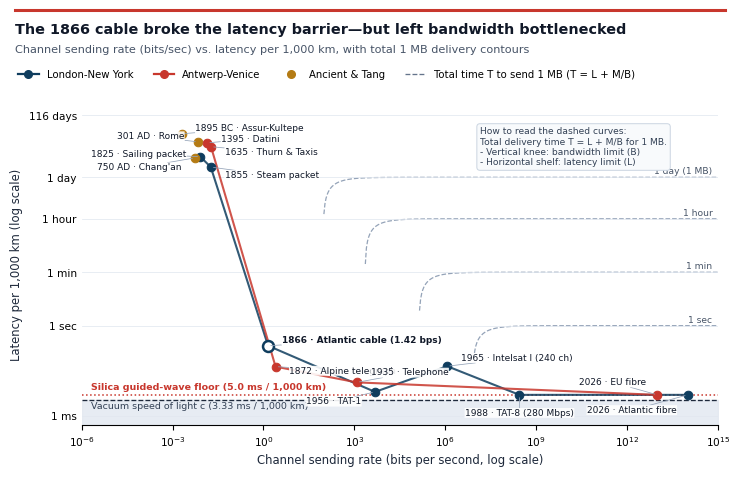

Generate this figure with matplotlib: (Note: this script raises an exception after producing the figure.)
#!/usr/bin/env python3
from pathlib import Path
import numpy as np
import matplotlib
matplotlib.use("Agg")
import matplotlib.pyplot as plt
import matplotlib.lines as mlines

OUT_PDF = Path("manuscript/figure3_gvk_bandwidth_latency.pdf")
OUT_PNG = Path("manuscript/figure3_gvk_bandwidth_latency.png")

POINTS = [
    ("1895 BC · Assur-Kultepe", 0.00198, 2.419e6, "Ancient", 10, 4, "left"),
    ("301 AD · Rome", 0.00694, 1.304e6, "Ancient", -10, 4, "right"),
    ("1395 · Datini", 0.01389, 1.202e6, "Antwerp-Venice", 10, 3, "left"),
    ("1635 · Thurn & Taxis", 0.01852, 9.016e5, "Antwerp-Venice", 10, -4, "left"),
    ("1825 · Sailing packet", 0.00823, 4.188e5, "London-New York", -10, 2, "right"),
    ("750 AD · Chang'an", 0.00556, 3.840e5, "Ancient", -10, -7, "right"),
    ("1855 · Steam packet", 0.01821, 1.892e5, "London-New York", 10, -6, "left"),
    ("1866 · Atlantic cable (1.42 bps)", 1.417, 0.2154, "London-New York", 10, 4, "left"),
    ("1872 · Alpine telegraph", 2.50, 0.0435, "Antwerp-Venice", 10, -3, "left"),
    ("1935 · Telephone", 1200.0, 0.0130, "Antwerp-Venice", 10, 7, "left"),
    ("1956 · TAT-1", 4800.0, 0.00628, "London-New York", -10, -7, "right"),
    ("1965 · Intelsat I (240 ch)", 1.152e6, 0.04488, "London-New York", 10, 6, "left"),
    ("1988 · TAT-8 (280 Mbps)", 2.80e8, 0.0050, "London-New York", 0, -13, "center"),
    ("2026 · EU fibre", 1e13, 0.0050, "Antwerp-Venice", -8, 9, "right"),
    ("2026 · Atlantic fibre", 1e14, 0.0050, "London-New York", -8, -11, "right"),
]

COLORS = {"London-New York": "#0F3D5E", "Antwerp-Venice": "#C8372D", "Ancient": "#B47B14"}

def build_gvk_bw():
    plt.rcParams.update({"font.sans-serif": ["Helvetica Neue", "Arial", "DejaVu Sans"], "font.family": "sans-serif"})
    fig = plt.figure(figsize=(7.4, 4.8))
    fig.patch.set_facecolor("white")

    fig.lines.append(plt.Line2D([0.02, 0.98], [0.985, 0.985], transform=fig.transFigure, color="#C8372D", lw=2.2))
    fig.text(0.02, 0.935, "The 1866 cable broke the latency barrier—but left bandwidth bottlenecked", fontsize=10.4, fontweight="bold", color="#101828")
    fig.text(0.02, 0.896, "Channel sending rate (bits/sec) vs. latency per 1,000 km, with total 1 MB delivery contours", fontsize=8.1, color="#475467")

    handles = [
        mlines.Line2D([], [], color="#0F3D5E", lw=1.6, marker="o", ms=5.5, label="London-New York"),
        mlines.Line2D([], [], color="#C8372D", lw=1.6, marker="o", ms=5.5, label="Antwerp-Venice"),
        mlines.Line2D([], [], color="#B47B14", marker="o", ls="None", ms=5.5, label="Ancient & Tang"),
        mlines.Line2D([], [], color="#64748B", ls="--", lw=0.95, label="Total time T to send 1 MB (T = L + M/B)"),
    ]
    fig.legend(handles=handles, loc="upper left", bbox_to_anchor=(0.012, 0.88), ncol=4, frameon=False, fontsize=7.3)

    ax = fig.add_axes([0.11, 0.12, 0.86, 0.67])
    b_grid = np.logspace(-6, 15, 600)
    M_1MB = 8.0e6
    for T_sec, lbl in [(86400.0, "1 day (1 MB)"), (3600.0, "1 hour"), (60.0, "1 min"), (1.0, "1 sec")]:
        b_valid = b_grid[b_grid > (M_1MB / T_sec) * 1.002]
        ax.plot(b_valid, T_sec - (M_1MB / b_valid), color="#94A3B8", ls="--", lw=0.9, zorder=1)
        ax.text(6.5e14, T_sec * 1.28, lbl, ha="right", fontsize=6.6, color="#475467")

    ax.text(
        1.4e7, 2.2e5,
        "How to read the dashed curves:\n"
        "Total delivery time T = L + M/B for 1 MB.\n"
        "- Vertical knee: bandwidth limit (B)\n"
        "- Horizontal shelf: latency limit (L)",
        fontsize=6.6, color="#334155",
        bbox=dict(boxstyle="round,pad=0.35", fc="#F8FAFC", ec="#CBD5E1", lw=0.7),
        zorder=7
    )

    ax.axhline(0.005, color="#C8372D", ls=":", lw=1.1, zorder=2)
    ax.text(2e-6, 0.0072, "Silica guided-wave floor (5.0 ms / 1,000 km)", fontsize=6.8, color="#C8372D", fontweight="bold")
    ax.axhline(0.00333, color="#1E293B", ls="--", lw=0.95, zorder=2)
    ax.text(2e-6, 0.0017, "Vacuum speed of light c (3.33 ms / 1,000 km)", fontsize=6.8, color="#334155")
    ax.fill_between([1e-6, 1e15], 4e-4, 0.00333, color="#E2E8F0", alpha=0.8, zorder=0)

    for corr, c in [("London-New York", "#0F3D5E"), ("Antwerp-Venice", "#C8372D")]:
        seq = [p for p in POINTS if p[3] == corr]
        ax.plot([p[1] for p in seq], [p[2] for p in seq], color=c, lw=1.5, alpha=0.85, zorder=3)

    for lbl, bps, l1000, corr, dx, dy, ha in POINTS:
        c = COLORS[corr]
        is_1866 = "1866" in lbl
        ax.scatter(bps, l1000, facecolor="white" if is_1866 else c, edgecolor=c, s=62 if is_1866 else 38, lw=1.8 if is_1866 else 0.75, zorder=5)
        ax.annotate(lbl, (bps, l1000), xytext=(dx, dy), textcoords="offset points", ha=ha, va="center",
                    fontsize=6.5, fontweight="bold" if is_1866 else "normal", color="#101828",
                    arrowprops=dict(arrowstyle="-", color="#94A3B8", lw=0.55, shrinkA=0, shrinkB=2),
                    bbox=dict(boxstyle="round,pad=0.05", fc="white", ec="none", alpha=0.9), zorder=6)

    ax.set_xscale("log")
    ax.set_yscale("log")
    ax.set_xlim(1e-6, 1e15)
    ax.set_ylim(5e-4, 2.5e7)
    ax.set_xlabel("Channel sending rate (bits per second, log scale)", fontsize=8.4, color="#1E293B")
    ax.set_ylabel("Latency per 1,000 km (log scale)", fontsize=8.4, color="#1E293B")
    ax.set_xticks([1e-6, 1e-3, 1, 1e3, 1e6, 1e9, 1e12, 1e15])
    ax.set_yticks([1e-3, 1.0, 60.0, 3600.0, 86400.0, 1e7])
    ax.set_yticklabels(["1 ms", "1 sec", "1 min", "1 hour", "1 day", "116 days"], fontsize=7.6)
    ax.tick_params(axis="x", labelsize=7.6)
    ax.grid(True, which="major", axis="y", ls="-", lw=0.55, color="#E2E8F0")
    for sp in ["top", "right", "left"]: ax.spines[sp].set_visible(False)
    ax.tick_params(axis="y", length=0)

    fig.savefig(OUT_PDF, bbox_inches="tight")
    fig.savefig(OUT_PNG, dpi=300, bbox_inches="tight")
    print("Generated clean Figure 3:", OUT_PDF)

if __name__ == "__main__":
    build_gvk_bw()
